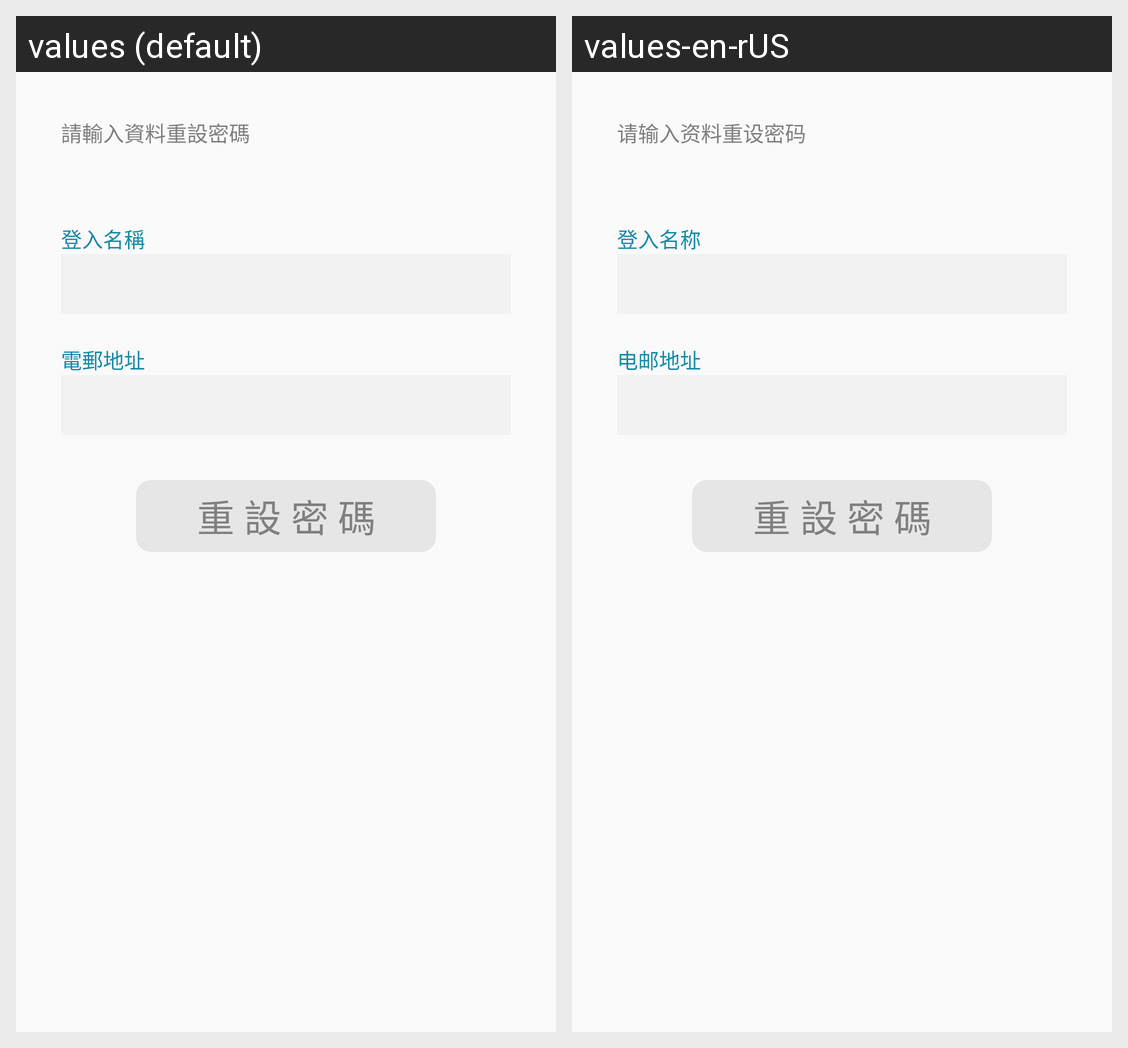

The Android screen above is rendered under two locales of the same app. Produce the string resources it draws, with the default and per-locale values.
Android screen res/layout/activity_forget_password.xml rendered under 2 locales, left to right: values (default), values-en-rUS. Device: Nexus 5 (rendered at 1080×1920; each locale shown at half size, 540×960, under a caption strip naming it); theme AppTheme.
Strings drawn on this screen, with the default value and each locale's value (text and hints the layout hard-codes, and strings that could not be matched under every locale, appear in the picture but are not listed):

forget_password_details
  values: 請輸入資料重設密碼
  values-en-rUS: 请输入资料重设密码

login_name
  values: 登入名稱
  values-en-rUS: 登入名称

email
  values: 電郵地址
  values-en-rUS: 电邮地址

reset_password
  values: 重 設 密 碼
  values-en-rUS: 重 設 密 碼  [not translated; the default value is used]
